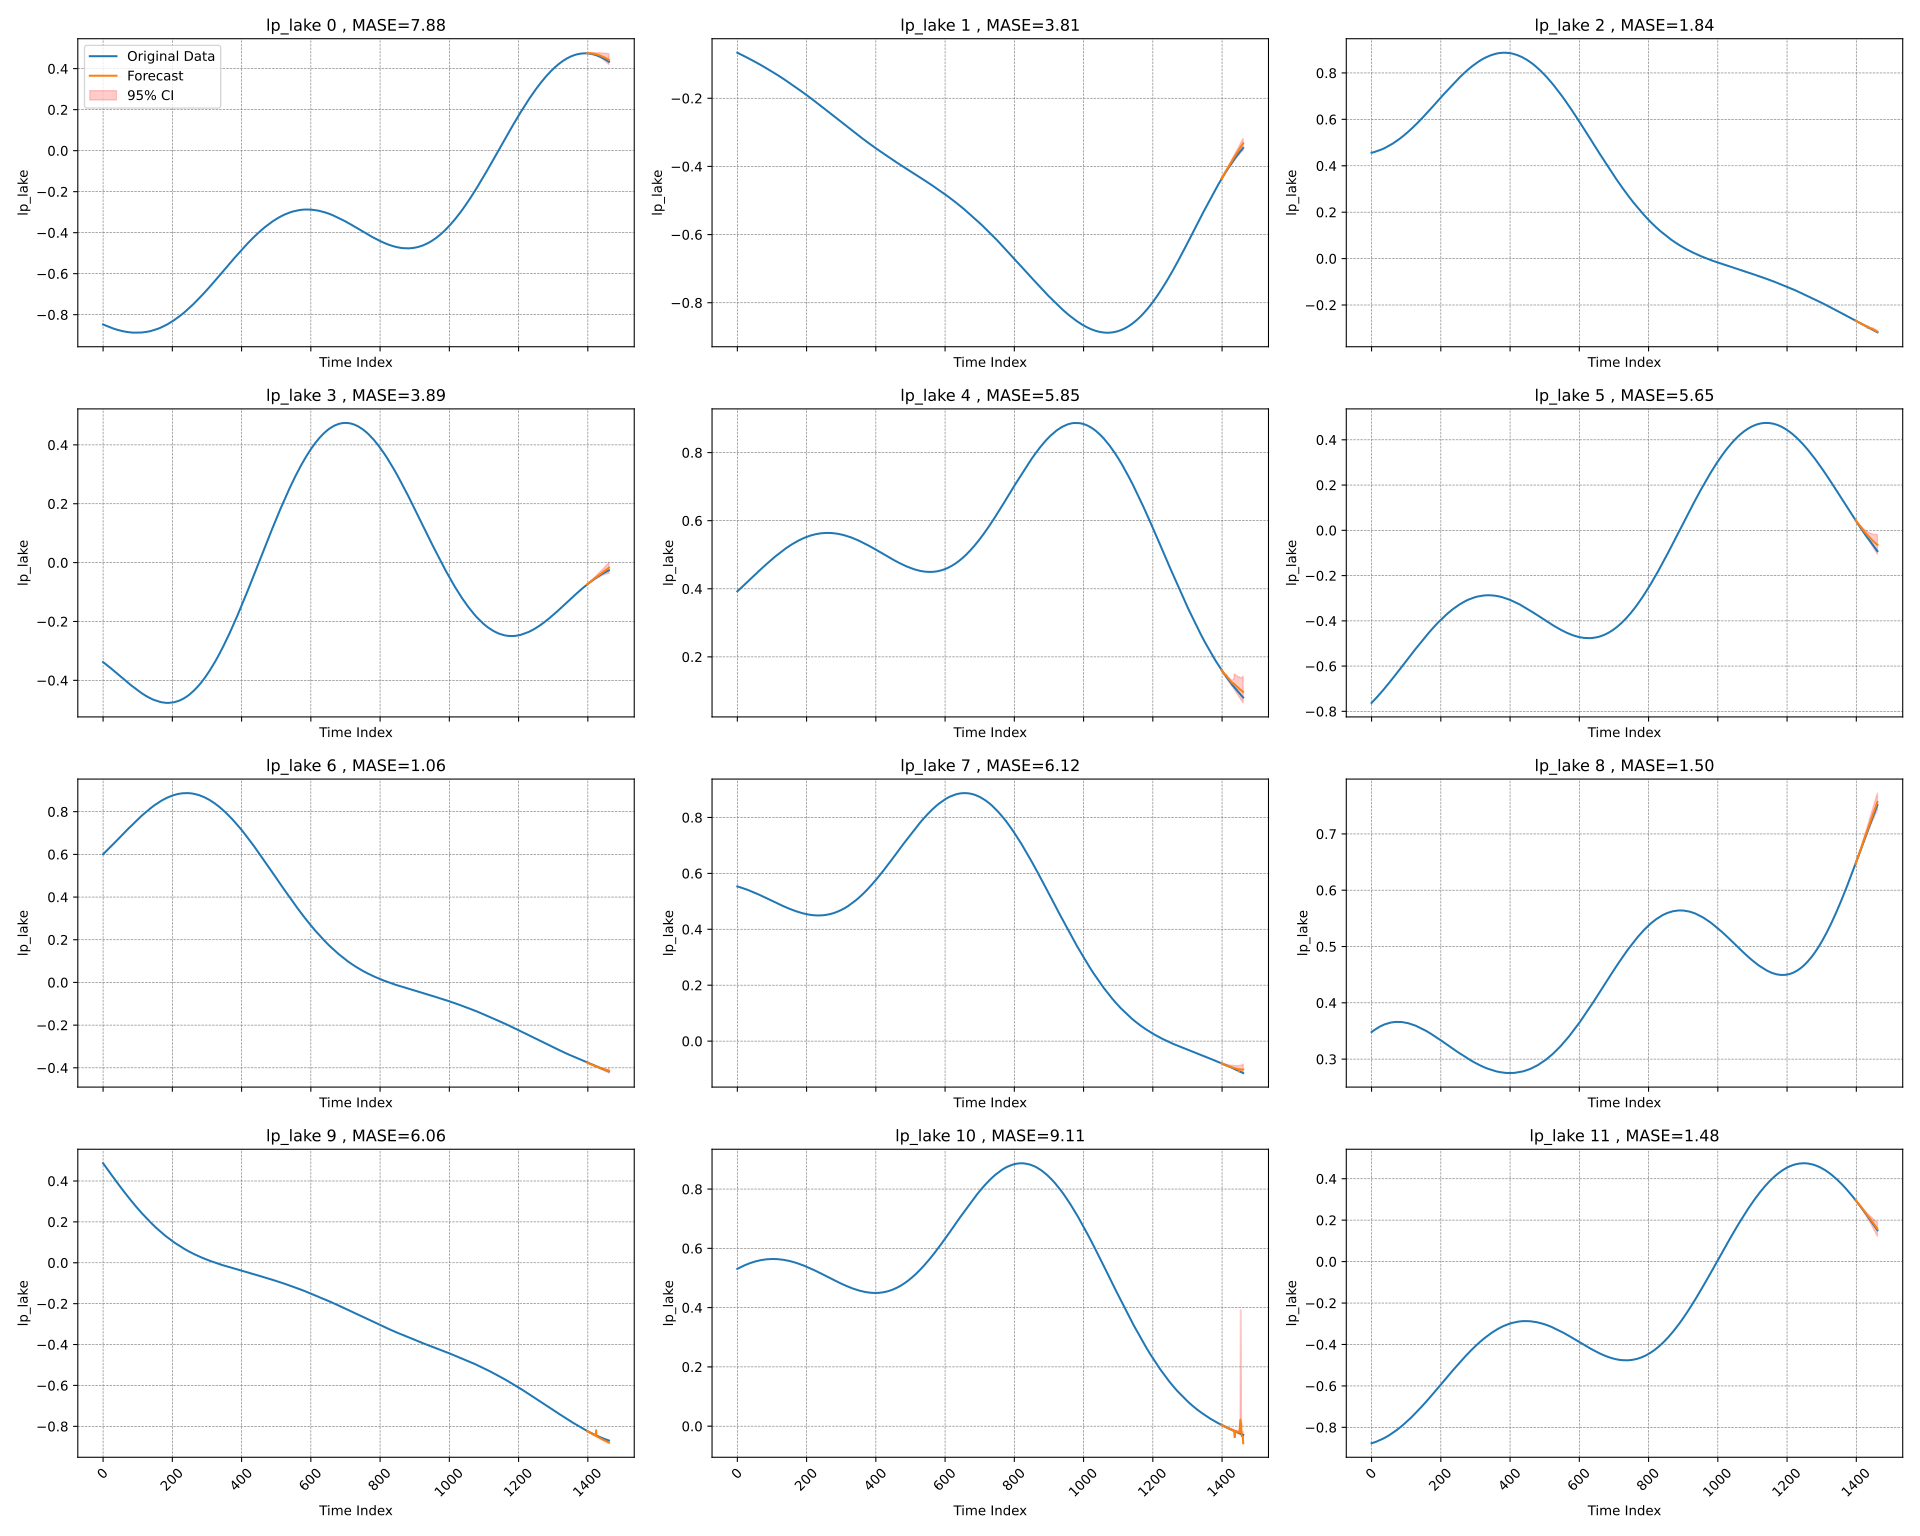

Values plotted in this chart, from the file beside it:
time_index, target_1, target_2, target_3, target_4, target_5, target_6, target_7, target_8, target_9, target_10, target_11, target_12, target_13, target_14, target_15, target_16, target_17, target_18, target_19, target_20, forecast_0, forecast_1, forecast_2
0, -0.8478, -0.0663, 0.4561, -0.338, 0.3924, -0.7627, 0.6006, 0.5532, 0.348, 0.4868, 0.5308, -0.8768, 0.3052, -0.8057, 0.0007, -0.5341, -0.5512, -0.2979, -0.6389, -0.4586, , , 
1, -0.8485, -0.0668, 0.4564, -0.3389, 0.3934, -0.7611, 0.6022, 0.5529, 0.3485, 0.4845, 0.5314, -0.8763, 0.3048, -0.8067, 0.0001, -0.535, -0.5521, -0.2974, -0.6369, -0.4593, , , 
2, -0.8493, -0.0673, 0.4568, -0.3398, 0.3943, -0.7595, 0.6037, 0.5525, 0.3489, 0.4821, 0.5321, -0.8758, 0.3044, -0.8077, -0.0005, -0.5359, -0.553, -0.2969, -0.635, -0.46, , , 
3, -0.85, -0.0678, 0.4572, -0.3407, 0.3952, -0.7579, 0.6053, 0.5522, 0.3494, 0.4798, 0.5327, -0.8753, 0.304, -0.8086, -0.001, -0.5368, -0.5539, -0.2964, -0.633, -0.4607, , , 
4, -0.8508, -0.0683, 0.4575, -0.3416, 0.3962, -0.7563, 0.6069, 0.5518, 0.3499, 0.4774, 0.5333, -0.8748, 0.3036, -0.8096, -0.0016, -0.5377, -0.5548, -0.296, -0.6311, -0.4614, , , 
5, -0.8515, -0.0688, 0.4579, -0.3425, 0.3971, -0.7547, 0.6085, 0.5514, 0.3503, 0.475, 0.5339, -0.8743, 0.3032, -0.8105, -0.0022, -0.5385, -0.5558, -0.2955, -0.6291, -0.4621, , , 
6, -0.8522, -0.0693, 0.4583, -0.3434, 0.3981, -0.7531, 0.61, 0.5511, 0.3508, 0.4727, 0.5345, -0.8737, 0.3028, -0.8115, -0.0028, -0.5394, -0.5567, -0.2951, -0.6271, -0.4628, , , 
7, -0.853, -0.0698, 0.4587, -0.3443, 0.399, -0.7515, 0.6116, 0.5507, 0.3513, 0.4703, 0.5351, -0.8731, 0.3025, -0.8125, -0.0033, -0.5403, -0.5576, -0.2946, -0.6252, -0.4635, , , 
8, -0.8537, -0.0703, 0.4592, -0.3452, 0.3999, -0.7499, 0.6132, 0.5503, 0.3517, 0.4679, 0.5357, -0.8726, 0.3021, -0.8134, -0.0039, -0.5412, -0.5586, -0.2942, -0.6232, -0.4641, , , 
9, -0.8544, -0.0708, 0.4596, -0.3461, 0.4009, -0.7482, 0.6148, 0.5499, 0.3521, 0.4656, 0.5363, -0.872, 0.3017, -0.8143, -0.0045, -0.5421, -0.5595, -0.2938, -0.6212, -0.4648, , , 
10, -0.8551, -0.0713, 0.46, -0.3471, 0.4018, -0.7466, 0.6164, 0.5495, 0.3526, 0.4632, 0.5368, -0.8714, 0.3013, -0.8153, -0.005, -0.543, -0.5604, -0.2934, -0.6192, -0.4655, , , 
11, -0.8558, -0.0718, 0.4605, -0.348, 0.4028, -0.7449, 0.618, 0.5491, 0.353, 0.4609, 0.5374, -0.8708, 0.3009, -0.8162, -0.0056, -0.5439, -0.5614, -0.293, -0.6173, -0.4662, , , 
12, -0.8565, -0.0723, 0.4609, -0.3489, 0.4037, -0.7432, 0.6196, 0.5487, 0.3534, 0.4585, 0.538, -0.8702, 0.3006, -0.8172, -0.0062, -0.5448, -0.5623, -0.2927, -0.6153, -0.4669, , , 
13, -0.8572, -0.0728, 0.4614, -0.3499, 0.4047, -0.7416, 0.6212, 0.5483, 0.3538, 0.4562, 0.5385, -0.8696, 0.3002, -0.8181, -0.0067, -0.5457, -0.5633, -0.2923, -0.6133, -0.4676, , , 
14, -0.8578, -0.0734, 0.4619, -0.3508, 0.4056, -0.7399, 0.6228, 0.5479, 0.3542, 0.4538, 0.5391, -0.8689, 0.2998, -0.819, -0.0073, -0.5466, -0.5642, -0.292, -0.6113, -0.4684, , , 
15, -0.8585, -0.0739, 0.4624, -0.3517, 0.4066, -0.7382, 0.6244, 0.5475, 0.3546, 0.4515, 0.5396, -0.8683, 0.2994, -0.8199, -0.0078, -0.5475, -0.5652, -0.2916, -0.6094, -0.4691, , , 
16, -0.8592, -0.0744, 0.4629, -0.3527, 0.4075, -0.7365, 0.626, 0.5471, 0.355, 0.4491, 0.5402, -0.8676, 0.2991, -0.8208, -0.0084, -0.5484, -0.5661, -0.2913, -0.6074, -0.4698, , , 
17, -0.8598, -0.0749, 0.4634, -0.3536, 0.4085, -0.7348, 0.6277, 0.5467, 0.3554, 0.4468, 0.5407, -0.867, 0.2987, -0.8218, -0.0089, -0.5493, -0.5671, -0.291, -0.6054, -0.4705, , , 
18, -0.8605, -0.0754, 0.4639, -0.3546, 0.4095, -0.7331, 0.6293, 0.5463, 0.3557, 0.4444, 0.5413, -0.8663, 0.2983, -0.8227, -0.0095, -0.5502, -0.568, -0.2907, -0.6034, -0.4712, , , 
19, -0.8611, -0.0759, 0.4644, -0.3556, 0.4104, -0.7314, 0.6309, 0.5458, 0.3561, 0.4421, 0.5418, -0.8656, 0.298, -0.8236, -0.01, -0.5512, -0.569, -0.2904, -0.6014, -0.4719, , , 
20, -0.8618, -0.0764, 0.465, -0.3565, 0.4114, -0.7297, 0.6326, 0.5454, 0.3565, 0.4397, 0.5423, -0.8649, 0.2976, -0.8245, -0.0105, -0.5521, -0.57, -0.2901, -0.5994, -0.4726, , , 
21, -0.8624, -0.077, 0.4655, -0.3575, 0.4123, -0.728, 0.6342, 0.545, 0.3568, 0.4374, 0.5428, -0.8642, 0.2973, -0.8254, -0.0111, -0.553, -0.5709, -0.2899, -0.5975, -0.4733, , , 
22, -0.8631, -0.0775, 0.4661, -0.3585, 0.4133, -0.7262, 0.6358, 0.5445, 0.3572, 0.4351, 0.5433, -0.8635, 0.2969, -0.8263, -0.0116, -0.5539, -0.5719, -0.2896, -0.5955, -0.474, , , 
23, -0.8637, -0.078, 0.4667, -0.3594, 0.4142, -0.7245, 0.6375, 0.5441, 0.3575, 0.4327, 0.5438, -0.8627, 0.2966, -0.8271, -0.0122, -0.5548, -0.5729, -0.2894, -0.5935, -0.4748, , , 
24, -0.8643, -0.0785, 0.4672, -0.3604, 0.4152, -0.7228, 0.6391, 0.5437, 0.3579, 0.4304, 0.5443, -0.862, 0.2962, -0.828, -0.0127, -0.5558, -0.5738, -0.2891, -0.5915, -0.4755, , , 
25, -0.8649, -0.079, 0.4678, -0.3614, 0.4162, -0.721, 0.6407, 0.5432, 0.3582, 0.4281, 0.5448, -0.8612, 0.2959, -0.8289, -0.0132, -0.5567, -0.5748, -0.2889, -0.5895, -0.4762, , , 
26, -0.8655, -0.0796, 0.4684, -0.3624, 0.4171, -0.7192, 0.6424, 0.5427, 0.3585, 0.4258, 0.5453, -0.8605, 0.2955, -0.8298, -0.0137, -0.5576, -0.5758, -0.2887, -0.5875, -0.4769, , , 
27, -0.8661, -0.0801, 0.469, -0.3633, 0.4181, -0.7175, 0.644, 0.5423, 0.3588, 0.4234, 0.5458, -0.8597, 0.2952, -0.8307, -0.0143, -0.5586, -0.5767, -0.2885, -0.5855, -0.4776, , , 
28, -0.8667, -0.0806, 0.4696, -0.3643, 0.4191, -0.7157, 0.6457, 0.5418, 0.3591, 0.4211, 0.5463, -0.8589, 0.2948, -0.8315, -0.0148, -0.5595, -0.5777, -0.2883, -0.5835, -0.4784, , , 
29, -0.8673, -0.0811, 0.4703, -0.3653, 0.42, -0.7139, 0.6473, 0.5414, 0.3594, 0.4188, 0.5468, -0.8581, 0.2945, -0.8324, -0.0153, -0.5604, -0.5787, -0.2882, -0.5816, -0.4791, , , 
30, -0.8678, -0.0817, 0.4709, -0.3663, 0.421, -0.7122, 0.649, 0.5409, 0.3597, 0.4165, 0.5472, -0.8573, 0.2941, -0.8332, -0.0158, -0.5614, -0.5797, -0.288, -0.5796, -0.4798, , , 
31, -0.8684, -0.0822, 0.4716, -0.3673, 0.4219, -0.7104, 0.6507, 0.5404, 0.36, 0.4142, 0.5477, -0.8565, 0.2938, -0.8341, -0.0164, -0.5623, -0.5807, -0.2879, -0.5776, -0.4806, , , 
32, -0.869, -0.0827, 0.4722, -0.3683, 0.4229, -0.7086, 0.6523, 0.5399, 0.3603, 0.4119, 0.5481, -0.8556, 0.2935, -0.8349, -0.0169, -0.5633, -0.5817, -0.2877, -0.5756, -0.4813, , , 
33, -0.8695, -0.0832, 0.4729, -0.3693, 0.4239, -0.7068, 0.654, 0.5395, 0.3606, 0.4096, 0.5486, -0.8548, 0.2931, -0.8358, -0.0174, -0.5642, -0.5827, -0.2876, -0.5736, -0.482, , , 
34, -0.8701, -0.0838, 0.4736, -0.3703, 0.4248, -0.705, 0.6556, 0.539, 0.3608, 0.4072, 0.549, -0.854, 0.2928, -0.8366, -0.0179, -0.5652, -0.5836, -0.2875, -0.5716, -0.4828, , , 
35, -0.8706, -0.0843, 0.4742, -0.3713, 0.4258, -0.7032, 0.6573, 0.5385, 0.3611, 0.4049, 0.5494, -0.8531, 0.2925, -0.8374, -0.0184, -0.5661, -0.5846, -0.2874, -0.5696, -0.4835, , , 
36, -0.8711, -0.0848, 0.4749, -0.3722, 0.4268, -0.7013, 0.659, 0.538, 0.3613, 0.4027, 0.5499, -0.8522, 0.2922, -0.8383, -0.019, -0.5671, -0.5856, -0.2873, -0.5676, -0.4842, , , 
37, -0.8717, -0.0854, 0.4756, -0.3732, 0.4277, -0.6995, 0.6606, 0.5375, 0.3616, 0.4004, 0.5503, -0.8513, 0.2918, -0.8391, -0.0195, -0.568, -0.5866, -0.2872, -0.5657, -0.485, , , 
38, -0.8722, -0.0859, 0.4764, -0.3742, 0.4287, -0.6977, 0.6623, 0.537, 0.3618, 0.3981, 0.5507, -0.8504, 0.2915, -0.8399, -0.02, -0.569, -0.5876, -0.2871, -0.5637, -0.4857, , , 
39, -0.8727, -0.0864, 0.4771, -0.3752, 0.4297, -0.6959, 0.664, 0.5365, 0.3621, 0.3958, 0.5511, -0.8495, 0.2912, -0.8407, -0.0205, -0.57, -0.5886, -0.2871, -0.5617, -0.4865, , , 
40, -0.8732, -0.087, 0.4778, -0.3762, 0.4306, -0.694, 0.6656, 0.536, 0.3623, 0.3935, 0.5515, -0.8486, 0.2909, -0.8415, -0.021, -0.5709, -0.5896, -0.287, -0.5597, -0.4872, , , 
41, -0.8737, -0.0875, 0.4786, -0.3773, 0.4316, -0.6922, 0.6673, 0.5355, 0.3625, 0.3912, 0.5519, -0.8477, 0.2906, -0.8423, -0.0215, -0.5719, -0.5906, -0.287, -0.5577, -0.488, , , 
42, -0.8742, -0.0881, 0.4793, -0.3783, 0.4326, -0.6903, 0.669, 0.535, 0.3627, 0.3889, 0.5523, -0.8468, 0.2903, -0.8431, -0.022, -0.5729, -0.5916, -0.287, -0.5557, -0.4887, , , 
43, -0.8747, -0.0886, 0.4801, -0.3793, 0.4335, -0.6885, 0.6707, 0.5345, 0.3629, 0.3867, 0.5527, -0.8458, 0.29, -0.8439, -0.0225, -0.5738, -0.5927, -0.287, -0.5538, -0.4895, , , 
44, -0.8751, -0.0891, 0.4809, -0.3803, 0.4345, -0.6866, 0.6723, 0.534, 0.3631, 0.3844, 0.5531, -0.8448, 0.2896, -0.8447, -0.023, -0.5748, -0.5937, -0.287, -0.5518, -0.4902, , , 
45, -0.8756, -0.0897, 0.4816, -0.3813, 0.4355, -0.6848, 0.674, 0.5334, 0.3633, 0.3821, 0.5534, -0.8439, 0.2893, -0.8455, -0.0235, -0.5758, -0.5947, -0.287, -0.5498, -0.491, , , 
46, -0.876, -0.0902, 0.4824, -0.3823, 0.4364, -0.6829, 0.6757, 0.5329, 0.3635, 0.3799, 0.5538, -0.8429, 0.289, -0.8462, -0.024, -0.5767, -0.5957, -0.287, -0.5478, -0.4918, , , 
47, -0.8765, -0.0908, 0.4832, -0.3833, 0.4374, -0.681, 0.6773, 0.5324, 0.3637, 0.3776, 0.5542, -0.8419, 0.2887, -0.847, -0.0245, -0.5777, -0.5967, -0.2871, -0.5459, -0.4925, , , 
48, -0.8769, -0.0913, 0.4841, -0.3843, 0.4384, -0.6792, 0.679, 0.5319, 0.3639, 0.3754, 0.5545, -0.8409, 0.2885, -0.8478, -0.025, -0.5787, -0.5977, -0.2871, -0.5439, -0.4933, , , 
49, -0.8774, -0.0919, 0.4849, -0.3853, 0.4393, -0.6773, 0.6807, 0.5313, 0.364, 0.3731, 0.5549, -0.8399, 0.2882, -0.8485, -0.0255, -0.5797, -0.5988, -0.2872, -0.5419, -0.494, , , 
50, -0.8778, -0.0924, 0.4857, -0.3863, 0.4403, -0.6754, 0.6824, 0.5308, 0.3642, 0.3709, 0.5552, -0.8389, 0.2879, -0.8493, -0.026, -0.5807, -0.5998, -0.2872, -0.54, -0.4948, , , 
51, -0.8782, -0.093, 0.4866, -0.3873, 0.4412, -0.6735, 0.684, 0.5303, 0.3644, 0.3686, 0.5555, -0.8378, 0.2876, -0.85, -0.0265, -0.5817, -0.6008, -0.2873, -0.538, -0.4956, , , 
52, -0.8786, -0.0935, 0.4874, -0.3883, 0.4422, -0.6716, 0.6857, 0.5297, 0.3645, 0.3664, 0.5559, -0.8368, 0.2873, -0.8508, -0.027, -0.5827, -0.6018, -0.2874, -0.536, -0.4964, , , 
53, -0.879, -0.0941, 0.4883, -0.3893, 0.4432, -0.6697, 0.6874, 0.5292, 0.3646, 0.3642, 0.5562, -0.8357, 0.287, -0.8515, -0.0275, -0.5836, -0.6029, -0.2875, -0.5341, -0.4971, , , 
54, -0.8794, -0.0946, 0.4891, -0.3903, 0.4441, -0.6678, 0.6891, 0.5287, 0.3648, 0.362, 0.5565, -0.8347, 0.2867, -0.8522, -0.028, -0.5846, -0.6039, -0.2876, -0.5321, -0.4979, , , 
55, -0.8798, -0.0952, 0.49, -0.3913, 0.4451, -0.6659, 0.6907, 0.5281, 0.3649, 0.3597, 0.5568, -0.8336, 0.2865, -0.853, -0.0285, -0.5856, -0.6049, -0.2877, -0.5302, -0.4987, , , 
56, -0.8802, -0.0958, 0.4909, -0.3923, 0.446, -0.664, 0.6924, 0.5276, 0.365, 0.3575, 0.5571, -0.8325, 0.2862, -0.8537, -0.029, -0.5866, -0.606, -0.2879, -0.5282, -0.4995, , , 
57, -0.8805, -0.0963, 0.4918, -0.3933, 0.447, -0.6621, 0.6941, 0.527, 0.3652, 0.3553, 0.5574, -0.8314, 0.2859, -0.8544, -0.0295, -0.5876, -0.607, -0.288, -0.5263, -0.5002, , , 
58, -0.8809, -0.0969, 0.4927, -0.3943, 0.448, -0.6602, 0.6958, 0.5265, 0.3653, 0.3531, 0.5577, -0.8303, 0.2857, -0.8551, -0.03, -0.5886, -0.608, -0.2882, -0.5243, -0.501, , , 
59, -0.8813, -0.0974, 0.4936, -0.3953, 0.4489, -0.6583, 0.6974, 0.5259, 0.3654, 0.3509, 0.558, -0.8292, 0.2854, -0.8558, -0.0304, -0.5896, -0.6091, -0.2883, -0.5224, -0.5018, , , 
... 1,402 more rows
